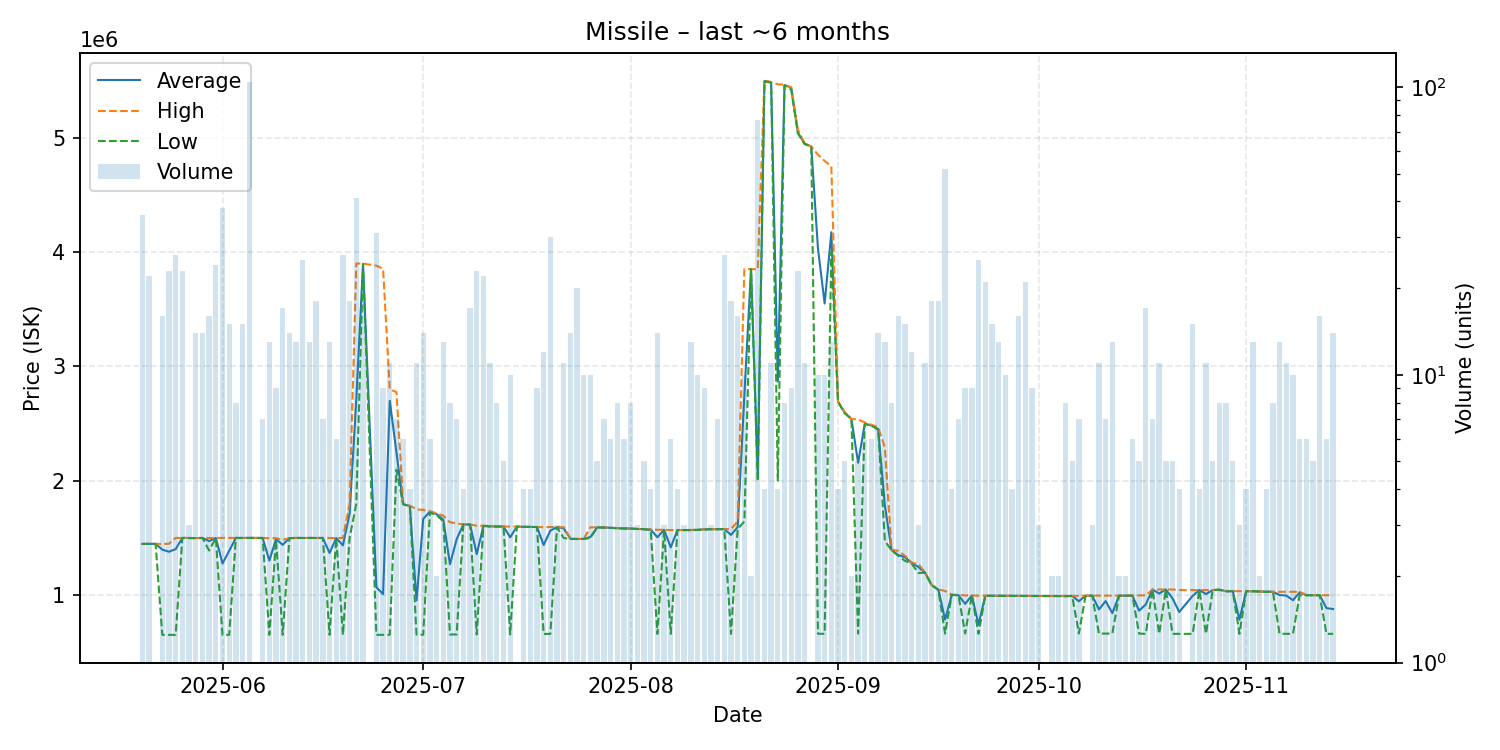

The table this chart was drawn from, first rows:
date, average, highest, lowest, order_count, volume
2025-05-20, 1447639, 1448000, 1447000, 15, 36
2025-05-21, 1448000, 1448000, 1448000, 6, 22
2025-05-22, 1448000, 1448000, 1448000, 1, 1
2025-05-23, 1397581, 1447000, 652300, 7, 16
2025-05-24, 1379243, 1449000, 652300, 16, 23
2025-05-25, 1402073, 1500000, 652300, 10, 26
2025-05-26, 1500000, 1500000, 1500000, 9, 23
2025-05-27, 1499000, 1499500, 1498500, 3, 3
2025-05-28, 1498500, 1499000, 1498000, 12, 14
2025-05-29, 1499857, 1500000, 1499000, 4, 14
2025-05-30, 1472188, 1499000, 1390000, 10, 16
2025-05-31, 1499542, 1500000, 1499000, 16, 24
2025-06-01, 1276658, 1500000, 652400, 18, 38
2025-06-02, 1386720, 1500000, 652400, 8, 15
2025-06-03, 1500000, 1500000, 1500000, 6, 8
2025-06-04, 1499400, 1500000, 1499000, 7, 15
2025-06-05, 1500000, 1500000, 1500000, 4, 104
2025-06-07, 1499714, 1500000, 1499000, 3, 7
2025-06-08, 1302092, 1497000, 652400, 9, 13
2025-06-09, 1489222, 1497500, 1483000, 7, 9
2025-06-10, 1439259, 1483000, 652400, 13, 17
2025-06-11, 1498214, 1499000, 1498000, 8, 14
2025-06-12, 1499769, 1500000, 1499000, 6, 13
2025-06-13, 1499680, 1500000, 1499000, 14, 25
2025-06-14, 1499692, 1500000, 1499000, 8, 13
2025-06-15, 1500000, 1500000, 1500000, 11, 18
2025-06-16, 1499143, 1500000, 1499000, 4, 7
2025-06-17, 1368754, 1499000, 652400, 9, 13
2025-06-18, 1499000, 1499000, 1499000, 5, 6
2025-06-19, 1434723, 1500000, 652400, 12, 26
2025-06-20, 1715556, 1798000, 1500000, 11, 18
2025-06-21, 2712293, 3899000, 1800000, 20, 41
2025-06-22, 3895722, 3898000, 3894000, 11, 18
2025-06-24, 1068526, 3880000, 652400, 5, 31
2025-06-25, 1008522, 3853000, 653000, 3, 9
2025-06-26, 2698536, 2799000, 652900, 8, 11
2025-06-27, 2248286, 2775000, 2097000, 6, 7
2025-06-28, 1796000, 1798000, 1794000, 5, 6
2025-06-29, 1777750, 1781500, 1774000, 3, 4
2025-06-30, 953600, 1750000, 653700, 4, 11
2025-07-01, 1664936, 1744000, 654100, 9, 14
2025-07-02, 1730333, 1733000, 1720000, 5, 6
2025-07-03, 1708000, 1715000, 1701000, 2, 2
2025-07-04, 1659077, 1694000, 1643000, 9, 13
2025-07-05, 1269600, 1637000, 655600, 5, 8
2025-07-06, 1488843, 1627000, 655900, 6, 7
2025-07-07, 1618000, 1618000, 1618000, 4, 4
2025-07-08, 1617294, 1618000, 1616000, 4, 17
2025-07-09, 1358865, 1606000, 655800, 11, 23
2025-07-10, 1605364, 1606000, 1605000, 13, 22
2025-07-11, 1600909, 1605000, 1599000, 7, 11
2025-07-12, 1599875, 1600000, 1599000, 7, 8
2025-07-13, 1599800, 1600000, 1599000, 4, 5
2025-07-14, 1504900, 1599000, 656000, 3, 10
2025-07-15, 1599000, 1599000, 1599000, 1, 1
2025-07-16, 1596750, 1597500, 1596000, 3, 4
2025-07-17, 1596000, 1596000, 1596000, 4, 4
2025-07-18, 1595333, 1596000, 1595000, 7, 9
2025-07-19, 1438100, 1593500, 660600, 9, 12
2025-07-20, 1563560, 1595000, 660800, 10, 30
... 115 more rows
